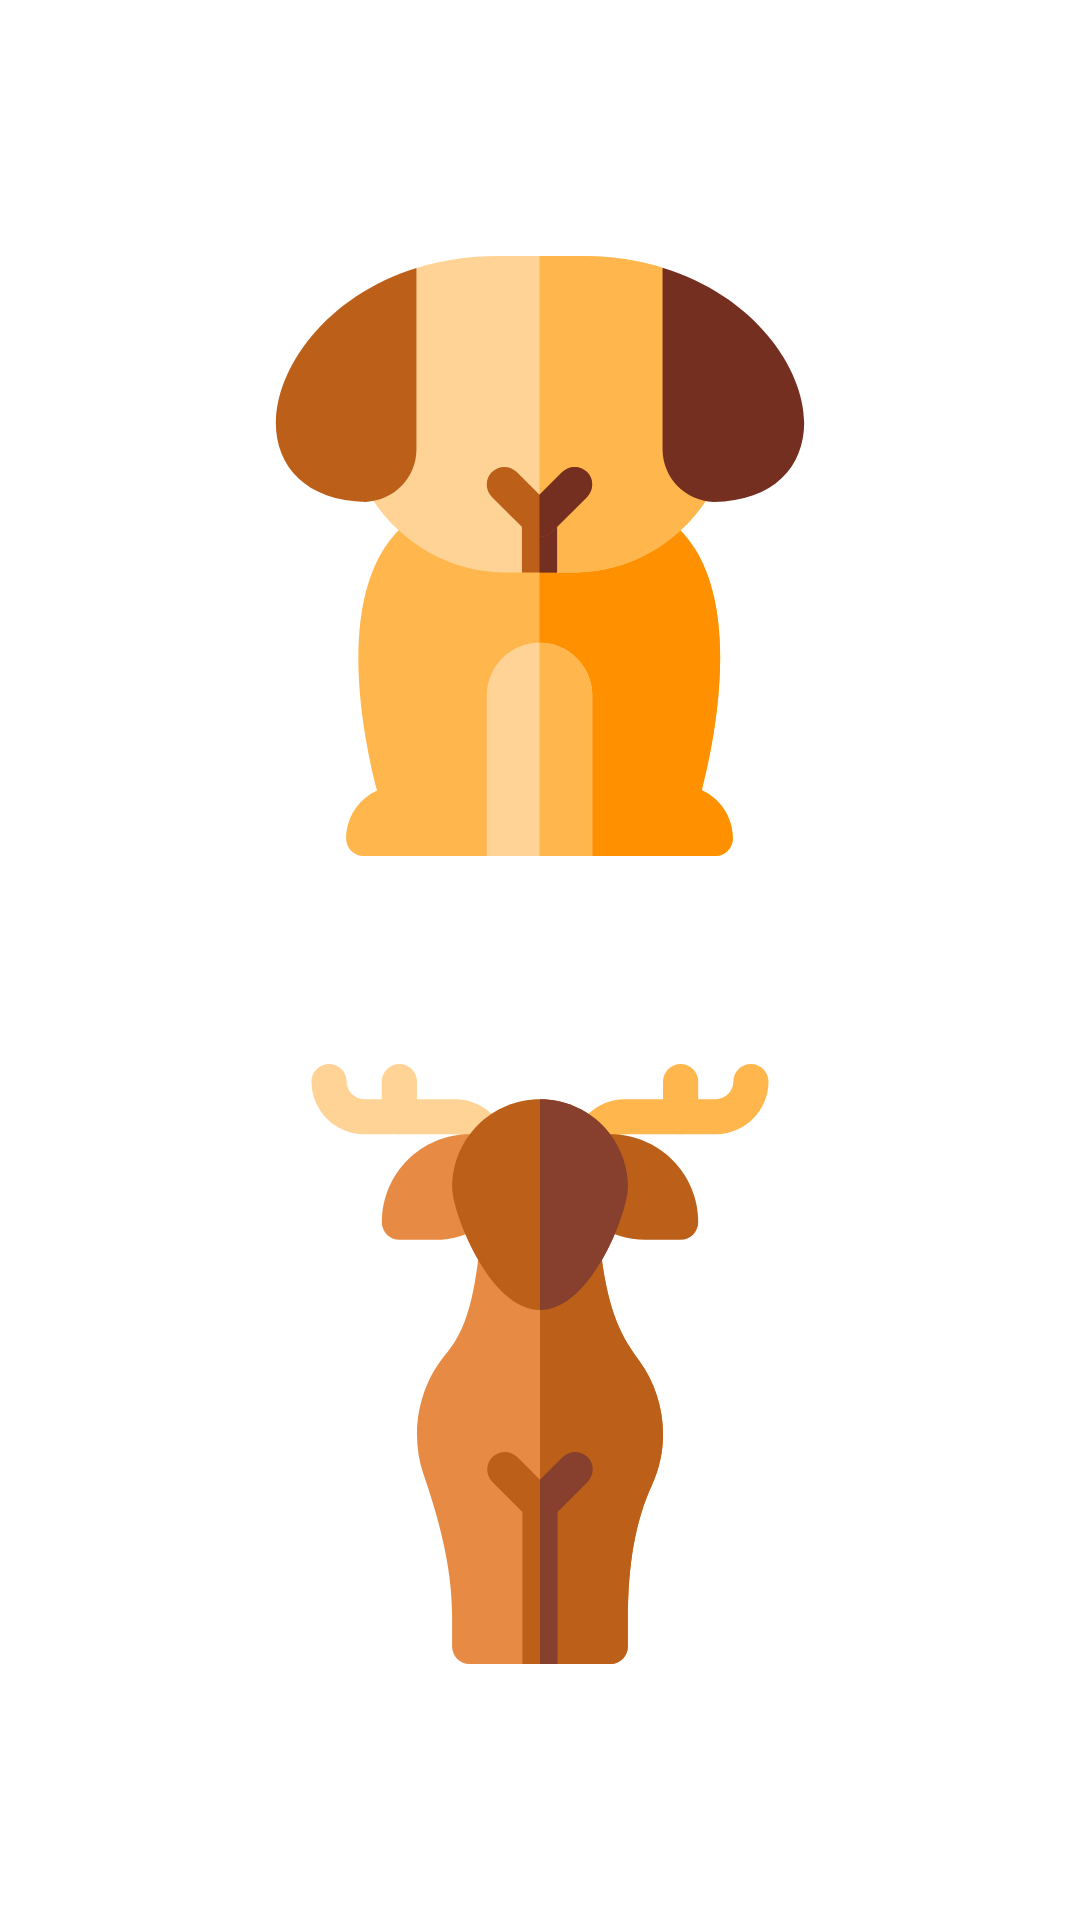

Reconstruct the res/layout file that produces this screen, plus the resources it refers to.
<!-- AndroidManifest.xml: application theme AppTheme -->
<!-- res/layout/fragment_anim_res.xml -->
<?xml version="1.0" encoding="utf-8"?>
<androidx.constraintlayout.widget.ConstraintLayout xmlns:android="http://schemas.android.com/apk/res/android"
    xmlns:app="http://schemas.android.com/apk/res-auto"
    android:layout_width="match_parent"
    android:layout_height="match_parent"
    android:background="@android:color/white"
    android:clickable="true"
    android:padding="16dp">

    <androidx.appcompat.widget.AppCompatImageView
        android:id="@+id/image1"
        android:layout_width="200dp"
        android:layout_height="200dp"
        app:layout_constraintBottom_toTopOf="@id/image2"
        app:layout_constraintLeft_toLeftOf="parent"
        app:layout_constraintRight_toRightOf="parent"
        app:layout_constraintTop_toTopOf="parent"
        app:srcCompat="@drawable/ic_dog" />

    <androidx.appcompat.widget.AppCompatImageView
        android:id="@+id/image2"
        android:layout_width="200dp"
        android:layout_height="200dp"
        app:layout_constraintBottom_toBottomOf="parent"
        app:layout_constraintLeft_toLeftOf="parent"
        app:layout_constraintRight_toRightOf="parent"
        app:layout_constraintTop_toBottomOf="@id/image1"
        app:srcCompat="@drawable/ic_deer" />

</androidx.constraintlayout.widget.ConstraintLayout>
<!-- resources referenced by this layout -->
<resources>
  <!-- drawable ic_deer: vector/xml drawable (drawable, 3418 chars, omitted) -->
  <!-- drawable ic_dog: vector/xml drawable (drawable, 2796 chars, omitted) -->
  <style name="AppTheme" parent="Theme.AppCompat.Light.DarkActionBar">
          <item name="colorPrimary">@color/colorPrimary</item>
          <item name="colorPrimaryDark">@color/colorPrimaryDark</item>
          <item name="colorAccent">@color/colorAccent</item>
          <item name="android:windowContentTransitions">true</item>
  
  
  
  
      </style>
  <color name="colorPrimary">#ff6d00</color>
  <color name="colorPrimaryDark">#c43c00</color>
  <color name="colorAccent">#03DAC5</color>
</resources>
